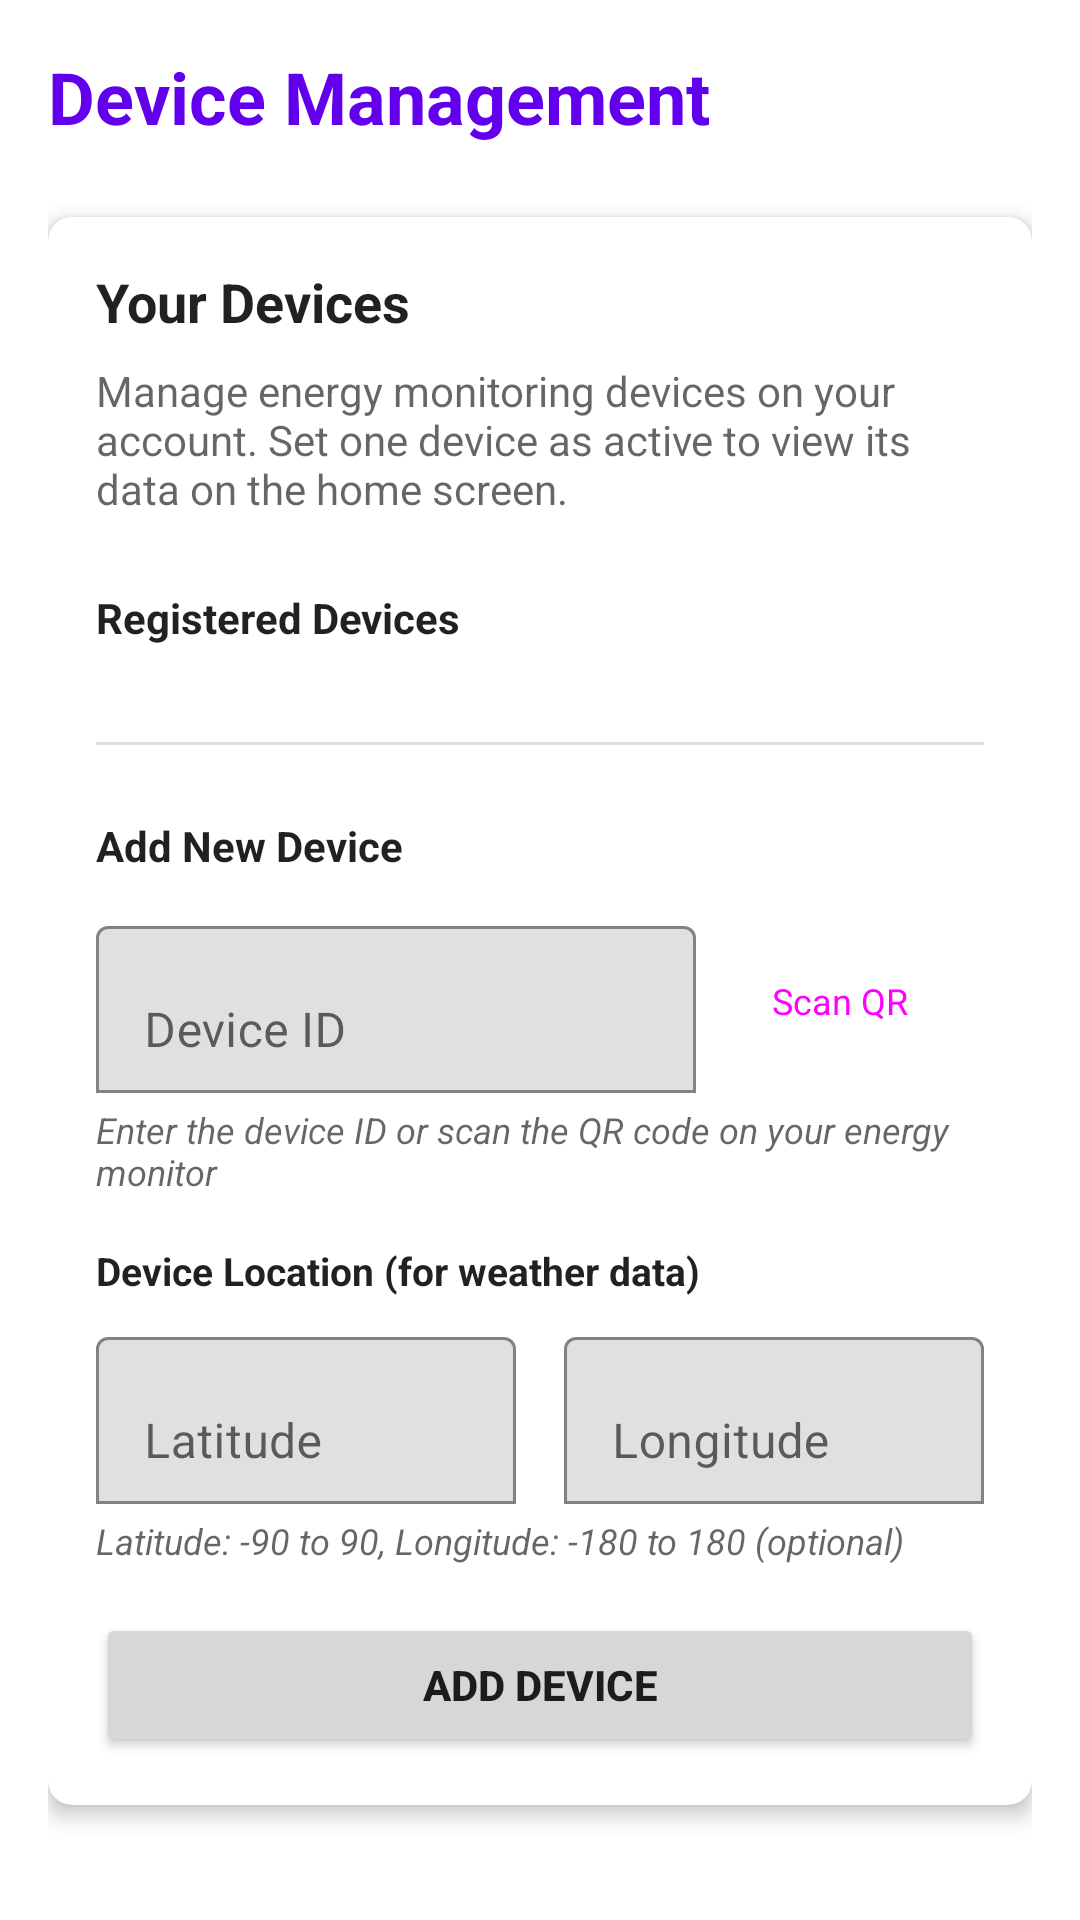

Reconstruct the res/layout file that produces this screen, plus the resources it refers to.
<!-- AndroidManifest.xml: application theme Theme.Energy20 -->
<!-- res/layout/fragment_device_management.xml -->
<?xml version="1.0" encoding="utf-8"?>
<ScrollView xmlns:android="http://schemas.android.com/apk/res/android"
    xmlns:app="http://schemas.android.com/apk/res-auto"
    xmlns:tools="http://schemas.android.com/tools"
    android:layout_width="match_parent"
    android:layout_height="match_parent"
    android:fillViewport="true"
    tools:context=".ui.devices.DeviceManagementFragment">

    <LinearLayout
        android:layout_width="match_parent"
        android:layout_height="wrap_content"
        android:orientation="vertical"
        android:padding="16dp">

        
        <TextView
            android:id="@+id/titleText"
            android:layout_width="wrap_content"
            android:layout_height="wrap_content"
            android:text="Device Management"
            android:textSize="24sp"
            android:textStyle="bold"
            android:textColor="?attr/colorPrimary" />

        
        <com.google.android.material.card.MaterialCardView
            android:id="@+id/deviceManagementCard"
            android:layout_width="match_parent"
            android:layout_height="wrap_content"
            android:layout_marginTop="24dp"
            app:cardElevation="4dp"
            app:cardCornerRadius="8dp">

            <LinearLayout
                android:layout_width="match_parent"
                android:layout_height="wrap_content"
                android:orientation="vertical"
                android:padding="16dp">

                
                <TextView
                    android:layout_width="wrap_content"
                    android:layout_height="wrap_content"
                    android:text="Your Devices"
                    android:textSize="18sp"
                    android:textStyle="bold"
                    android:textColor="?android:attr/textColorPrimary" />

                <TextView
                    android:layout_width="wrap_content"
                    android:layout_height="wrap_content"
                    android:layout_marginTop="8dp"
                    android:text="Manage energy monitoring devices on your account. Set one device as active to view its data on the home screen."
                    android:textSize="14sp"
                    android:textColor="?android:attr/textColorSecondary" />

                
                <TextView
                    android:layout_width="wrap_content"
                    android:layout_height="wrap_content"
                    android:layout_marginTop="24dp"
                    android:text="Registered Devices"
                    android:textSize="14sp"
                    android:textStyle="bold"
                    android:textColor="?android:attr/textColorPrimary" />

                
                <androidx.recyclerview.widget.RecyclerView
                    android:id="@+id/devicesRecyclerView"
                    android:layout_width="match_parent"
                    android:layout_height="wrap_content"
                    android:layout_marginTop="8dp"
                    android:nestedScrollingEnabled="false"
                    tools:listitem="@layout/item_device"
                    tools:itemCount="2" />

                
                <TextView
                    android:id="@+id/emptyDevicesText"
                    android:layout_width="wrap_content"
                    android:layout_height="wrap_content"
                    android:layout_marginTop="8dp"
                    android:text="No devices added yet"
                    android:textSize="14sp"
                    android:textColor="?android:attr/textColorSecondary"
                    android:visibility="gone"
                    tools:visibility="visible" />

                
                <View
                    android:layout_width="match_parent"
                    android:layout_height="1dp"
                    android:layout_marginTop="24dp"
                    android:background="?android:attr/listDivider" />

                
                <TextView
                    android:layout_width="wrap_content"
                    android:layout_height="wrap_content"
                    android:layout_marginTop="24dp"
                    android:text="Add New Device"
                    android:textSize="14sp"
                    android:textStyle="bold"
                    android:textColor="?android:attr/textColorPrimary" />

                <LinearLayout
                    android:layout_width="match_parent"
                    android:layout_height="wrap_content"
                    android:layout_marginTop="12dp"
                    android:orientation="horizontal"
                    android:gravity="center_vertical">

                    <com.google.android.material.textfield.TextInputLayout
                        android:layout_width="0dp"
                        android:layout_height="wrap_content"
                        android:layout_weight="1"
                        android:layout_marginEnd="8dp"
                        android:hint="Device ID"
                        app:boxBackgroundMode="outline">

                        <com.google.android.material.textfield.TextInputEditText
                            android:id="@+id/deviceIdInput"
                            android:layout_width="match_parent"
                            android:layout_height="wrap_content"
                            android:inputType="text"
                            android:textAllCaps="true" />
                    </com.google.android.material.textfield.TextInputLayout>

                    <Button
                        android:id="@+id/scanQrButton"
                        style="@style/Widget.Material3.Button.Icon"
                        android:layout_width="wrap_content"
                        android:layout_height="wrap_content"
                        android:text="Scan QR"
                        android:textSize="12sp"
                        app:icon="@android:drawable/ic_menu_camera"
                        app:iconGravity="textStart" />
                </LinearLayout>

                <TextView
                    android:layout_width="wrap_content"
                    android:layout_height="wrap_content"
                    android:layout_marginTop="4dp"
                    android:text="Enter the device ID or scan the QR code on your energy monitor"
                    android:textSize="12sp"
                    android:textStyle="italic"
                    android:textColor="?android:attr/textColorSecondary" />

                
                <TextView
                    android:layout_width="wrap_content"
                    android:layout_height="wrap_content"
                    android:layout_marginTop="16dp"
                    android:text="Device Location (for weather data)"
                    android:textSize="13sp"
                    android:textStyle="bold"
                    android:textColor="?android:attr/textColorPrimary" />

                <LinearLayout
                    android:layout_width="match_parent"
                    android:layout_height="wrap_content"
                    android:layout_marginTop="8dp"
                    android:orientation="horizontal">

                    <com.google.android.material.textfield.TextInputLayout
                        android:layout_width="0dp"
                        android:layout_height="wrap_content"
                        android:layout_weight="1"
                        android:layout_marginEnd="8dp"
                        android:hint="Latitude"
                        app:boxBackgroundMode="outline">

                        <com.google.android.material.textfield.TextInputEditText
                            android:id="@+id/latitudeInput"
                            android:layout_width="match_parent"
                            android:layout_height="wrap_content"
                            android:inputType="numberDecimal|numberSigned" />
                    </com.google.android.material.textfield.TextInputLayout>

                    <com.google.android.material.textfield.TextInputLayout
                        android:layout_width="0dp"
                        android:layout_height="wrap_content"
                        android:layout_weight="1"
                        android:layout_marginStart="8dp"
                        android:hint="Longitude"
                        app:boxBackgroundMode="outline">

                        <com.google.android.material.textfield.TextInputEditText
                            android:id="@+id/longitudeInput"
                            android:layout_width="match_parent"
                            android:layout_height="wrap_content"
                            android:inputType="numberDecimal|numberSigned" />
                    </com.google.android.material.textfield.TextInputLayout>
                </LinearLayout>

                <TextView
                    android:layout_width="wrap_content"
                    android:layout_height="wrap_content"
                    android:layout_marginTop="4dp"
                    android:text="Latitude: -90 to 90, Longitude: -180 to 180 (optional)"
                    android:textSize="12sp"
                    android:textStyle="italic"
                    android:textColor="?android:attr/textColorSecondary" />

                <Button
                    android:id="@+id/addDeviceButton"
                    android:layout_width="match_parent"
                    android:layout_height="wrap_content"
                    android:layout_marginTop="16dp"
                    android:text="Add Device"
                    android:textStyle="bold" />

            </LinearLayout>

        </com.google.android.material.card.MaterialCardView>

        
        <TextView
            android:id="@+id/successText"
            android:layout_width="match_parent"
            android:layout_height="wrap_content"
            android:layout_marginTop="16dp"
            android:padding="12dp"
            android:text="Device added successfully!"
            android:textAlignment="center"
            android:background="@android:color/holo_green_light"
            android:textColor="@android:color/white"
            android:visibility="gone"
            tools:visibility="visible" />

    </LinearLayout>

</ScrollView>
<!-- res/layout/item_device.xml (included above) -->
<?xml version="1.0" encoding="utf-8"?>
<com.google.android.material.card.MaterialCardView xmlns:android="http://schemas.android.com/apk/res/android"
    xmlns:app="http://schemas.android.com/apk/res-auto"
    xmlns:tools="http://schemas.android.com/tools"
    android:layout_width="match_parent"
    android:layout_height="wrap_content"
    android:layout_marginBottom="8dp"
    app:cardElevation="2dp"
    app:cardCornerRadius="8dp">

    <LinearLayout
        android:layout_width="match_parent"
        android:layout_height="wrap_content"
        android:orientation="horizontal"
        android:padding="16dp">

        
        <LinearLayout
            android:layout_width="0dp"
            android:layout_height="wrap_content"
            android:layout_weight="1"
            android:orientation="vertical">

            
            <TextView
                android:id="@+id/deviceIdText"
                android:layout_width="wrap_content"
                android:layout_height="wrap_content"
                android:textSize="16sp"
                android:textStyle="bold"
                android:textColor="?android:attr/textColorPrimary"
                tools:text="D072F19EF0C8" />

            
            <TextView
                android:id="@+id/deviceNameText"
                android:layout_width="wrap_content"
                android:layout_height="wrap_content"
                android:layout_marginTop="4dp"
                android:textSize="14sp"
                android:textColor="?android:attr/textColorSecondary"
                tools:text="Main Circuit" />

            
            <TextView
                android:id="@+id/locationText"
                android:layout_width="wrap_content"
                android:layout_height="wrap_content"
                android:layout_marginTop="4dp"
                android:textSize="12sp"
                android:textColor="?android:attr/textColorSecondary"
                android:visibility="gone"
                tools:text="Location: 34.77, 32.42"
                tools:visibility="visible" />

            
            <TextView
                android:id="@+id/addedDateText"
                android:layout_width="wrap_content"
                android:layout_height="wrap_content"
                android:layout_marginTop="4dp"
                android:textSize="12sp"
                android:textStyle="italic"
                android:textColor="?android:attr/textColorTertiary"
                tools:text="Added: 2026-01-03" />

            
            <TextView
                android:id="@+id/activeStatusText"
                android:layout_width="wrap_content"
                android:layout_height="wrap_content"
                android:layout_marginTop="4dp"
                android:paddingStart="8dp"
                android:paddingEnd="8dp"
                android:paddingTop="4dp"
                android:paddingBottom="4dp"
                android:text="ACTIVE"
                android:textSize="10sp"
                android:textStyle="bold"
                android:textColor="@android:color/white"
                android:background="@android:color/holo_green_dark"
                android:visibility="gone"
                tools:visibility="visible" />

            
            <TextView
                android:id="@+id/setActiveButton"
                android:layout_width="wrap_content"
                android:layout_height="wrap_content"
                android:layout_marginTop="4dp"
                android:paddingStart="12dp"
                android:paddingEnd="12dp"
                android:paddingTop="6dp"
                android:paddingBottom="6dp"
                android:text="MAKE ACTIVE"
                android:textSize="11sp"
                android:textStyle="bold"
                android:textColor="@android:color/white"
                android:background="@drawable/button_make_active"
                android:clickable="true"
                android:focusable="true"
                android:elevation="6dp"
                android:translationZ="2dp"
                android:visibility="gone"
                tools:visibility="visible" />

        </LinearLayout>

        
        <LinearLayout
            android:layout_width="wrap_content"
            android:layout_height="match_parent"
            android:orientation="vertical"
            android:layout_marginStart="8dp"
            android:gravity="top">

            
            <ImageButton
                android:id="@+id/deleteButton"
                android:layout_width="48dp"
                android:layout_height="48dp"
                android:contentDescription="Remove device"
                android:src="@android:drawable/ic_menu_delete"
                android:background="?attr/selectableItemBackgroundBorderless"
                android:tint="#D32F2F" />

        </LinearLayout>

    </LinearLayout>

</com.google.android.material.card.MaterialCardView>
<!-- resources referenced by this layout -->
<resources>
  <!-- drawable button_make_active (drawable) -->
  <?xml version="1.0" encoding="utf-8"?>
  <ripple xmlns:android="http://schemas.android.com/apk/res/android"
      android:color="#80FFFFFF">
      
      <item android:id="@android:id/mask">
          <shape android:shape="rectangle">
              <solid android:color="?attr/colorPrimary" />
              <corners android:radius="4dp" />
          </shape>
      </item>
      
      <item>
          <selector>
              <item android:state_pressed="true">
                  <shape android:shape="rectangle">
                      <solid android:color="#0D47A1" />
                      <corners android:radius="4dp" />
                  </shape>
              </item>
              
              <item>
                  <shape android:shape="rectangle">
                      <solid android:color="?attr/colorPrimary" />
                      <corners android:radius="4dp" />
                  </shape>
              </item>
          </selector>
      </item>
  </ripple>
  <style name="Theme.Energy20" parent="Theme.MaterialComponents.DayNight.DarkActionBar">
          
          <item name="colorPrimary">@color/purple_500</item>
          <item name="colorPrimaryVariant">@color/purple_700</item>
          <item name="colorOnPrimary">@color/white</item>
          
          <item name="colorSecondary">@color/teal_200</item>
          <item name="colorSecondaryVariant">@color/teal_700</item>
          <item name="colorOnSecondary">@color/black</item>
          
          <item name="android:statusBarColor">?attr/colorPrimaryVariant</item>
          
      </style>
  <!-- not gathered from this repository: default colours our renderer supplied (Android Studio template values) -->
  <color name="purple_500">#FF6200EE</color>
  <color name="purple_700">#FF3700B3</color>
  <color name="teal_200">#FF03DAC5</color>
  <color name="teal_700">#FF018786</color>
  <color name="black">#FF000000</color>
  <color name="white">#FFFFFFFF</color>
</resources>
